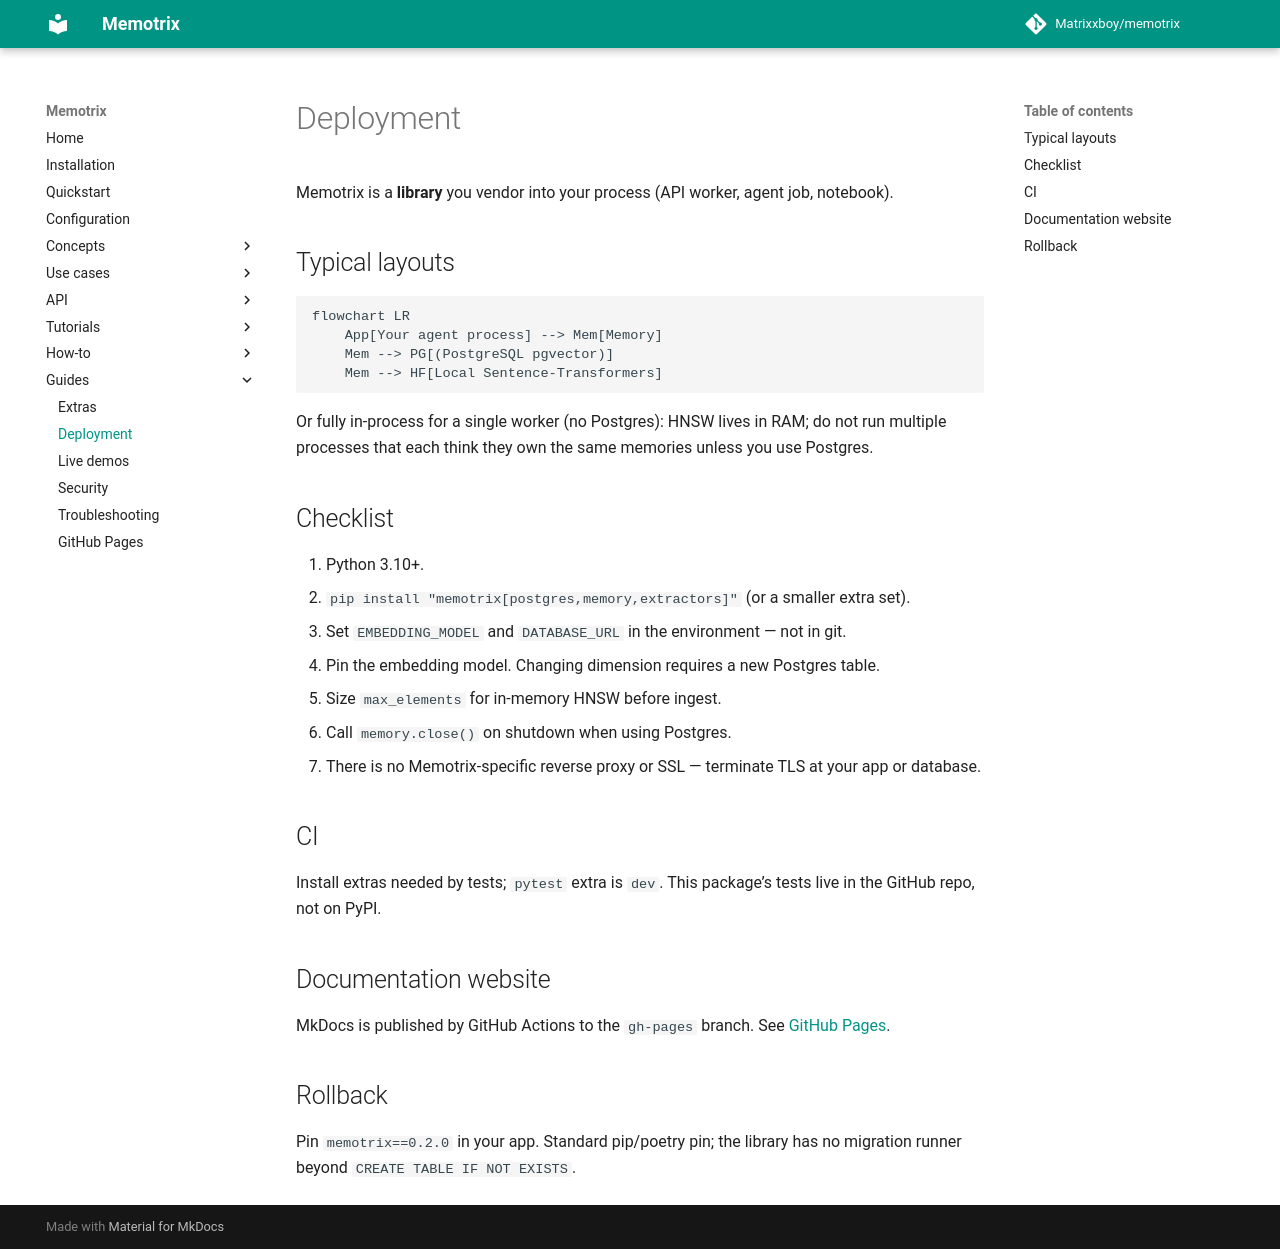

repository: Matrixxboy/memotrix · page: guides/deployment/index.html · generator: mkdocs

---
title: "Deployment"
---

# Deployment

Memotrix is a **library** you vendor into your process (API worker, agent job, notebook).

## Typical layouts

```mermaid
flowchart LR
    App[Your agent process] --> Mem[Memory]
    Mem --> PG[(PostgreSQL pgvector)]
    Mem --> HF[Local Sentence-Transformers]
```

Or fully in-process for a single worker (no Postgres): HNSW lives in RAM; do not run multiple processes that each think they own the same memories unless you use Postgres.

## Checklist

1. Python 3.10+.
2. `pip install "memotrix[postgres,memory,extractors]"` (or a smaller extra set).
3. Set `EMBEDDING_MODEL` and `DATABASE_URL` in the environment — not in git.
4. Pin the embedding model. Changing dimension requires a new Postgres table.
5. Size `max_elements` for in-memory HNSW before ingest.
6. Call `memory.close()` on shutdown when using Postgres.
7. There is no Memotrix-specific reverse proxy or SSL — terminate TLS at your app or database.

## CI

Install extras needed by tests; `pytest` extra is `dev`. This package’s tests live in the GitHub repo, not on PyPI.

## Documentation website

MkDocs is published by GitHub Actions to the `gh-pages` branch. See [GitHub Pages](./github-pages.md).

## Rollback

Pin `memotrix==0.2.0` in your app. Standard pip/poetry pin; the library has no migration runner beyond `CREATE TABLE IF NOT EXISTS`.
